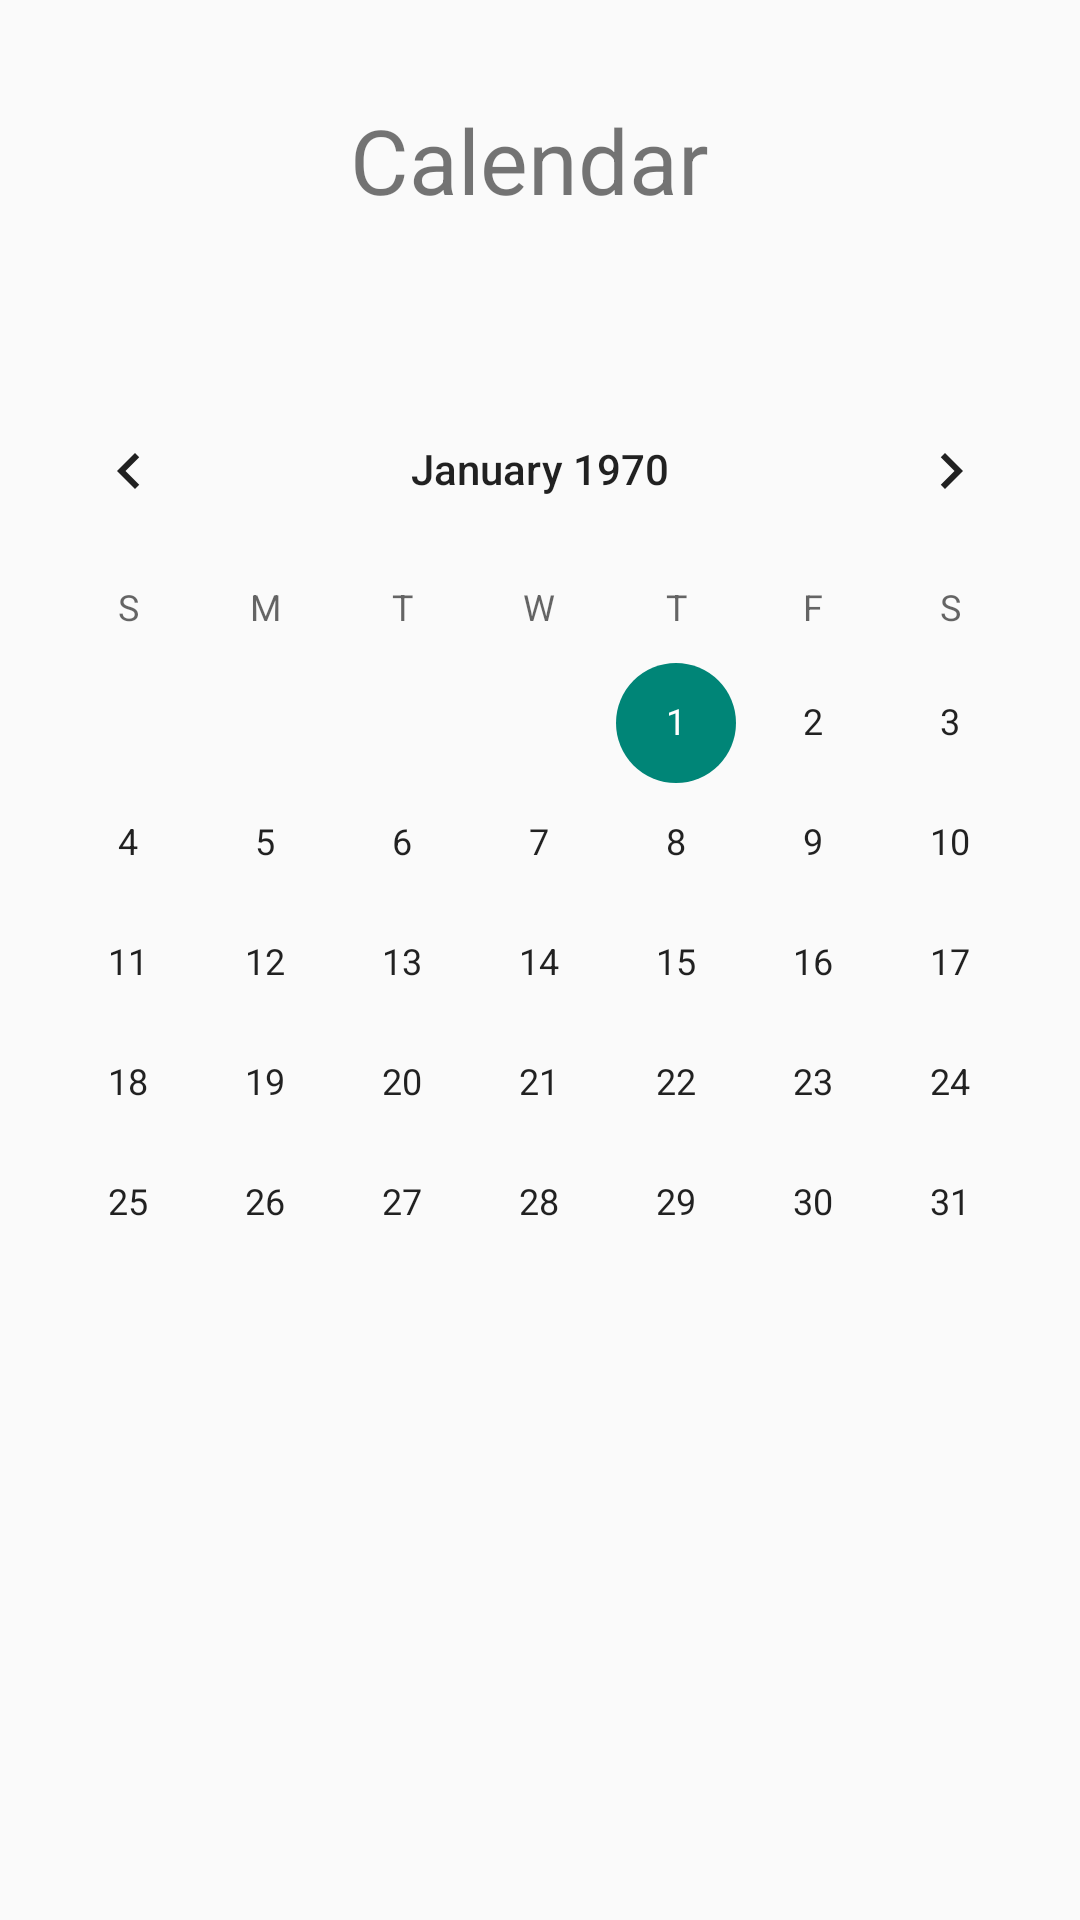

Android layout source for this screen:
<!-- AndroidManifest.xml: application theme AppTheme -->
<!-- res/layout/activity_calendar.xml -->
<?xml version="1.0" encoding="utf-8"?>
<RelativeLayout
    xmlns:android="http://schemas.android.com/apk/res/android"
    android:layout_width="match_parent"
    android:layout_height="match_parent"
    >

    <TextView
        android:id="@+id/txtcalendar"
        android:layout_width="match_parent"
        android:layout_height="60dp"
        android:layout_alignParentStart="true"
        android:layout_alignParentTop="true"
        android:layout_marginTop="33dp"
        android:text="Calendar "
        android:textAlignment="center"
        android:textSize="30dp"
         />

    <CalendarView
        android:id="@+id/calendar"
        android:layout_below="@+id/txtcalendar"
        android:layout_marginTop="30dp"
        android:layout_width="match_parent"
        android:layout_height="wrap_content" />

</RelativeLayout>
<!-- resources referenced by this layout -->
<resources>
  <style name="AppTheme" parent="Theme.AppCompat.Light.DarkActionBar">
          
          <item name="colorPrimary">@color/purple_500</item>
          <item name="colorPrimaryVariant">#ff7914</item>
          <item name="colorOnPrimary">@color/white</item>
          
          <item name="colorSecondary">@color/teal_200</item>
          <item name="colorSecondaryVariant">@color/teal_700</item>
          <item name="colorOnSecondary">@color/black</item>
          
          <item name="android:statusBarColor" tools:targetApi="l">?attr/colorPrimaryVariant</item>
          
      </style>
  <color name="purple_500">#ff7914</color>
  <color name="white">#FFFFFFFF</color>
  <color name="teal_200">#FF03DAC5</color>
  <color name="teal_700">#FF018786</color>
  <color name="black">#FF000000</color>
</resources>
